Run: headless pygame with SDL's dummy video driver; simulated clock (each Clock.tick advances the game by its frame time, no real sleeping); random seed 0; keys injected as events and as key.get_pressed() state; mouse plan: one left click at the window centre at the start of phase 2, then a move to the lower-right quarter at the start of phase 3.
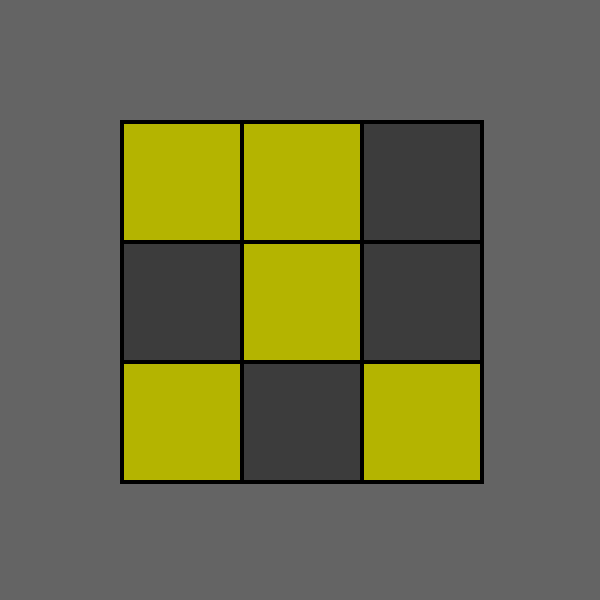
Frame 1 of 4 · flips 1–60 · no input
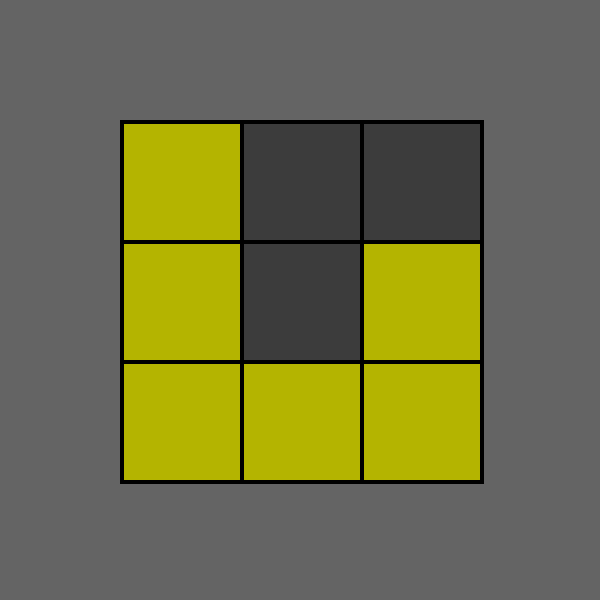
Frame 2 of 4 · flips 61–180 · clicked the window centre · tapped SPACE, RETURN · held RIGHT (→), D
Frame 3 of 4 · flips 181–300 · moved the mouse to the lower-right quarter · held DOWN (↓), S · screen unchanged from frame 2, image omitted
Frame 4 of 4 · flips 301–420 · held LEFT (←), A, UP (↑), W · screen unchanged from frame 3, image omitted

The pygame program that drew these frames:

import pygame
import random

WIDTH, HEIGHT = 600, 600
SIDES = [[0, 1], [0, -1], [1, 0], [-1, 0]]

class View:
    def __init__(self, model, win):
        self.model = model
        self.win = win

    def draw(self):
        self.win.fill((100, 100, 100))

        for i in range(3):
            for j in range(3):
                pygame.draw.rect(self.win, (0, 0, 0), (120+i*120, 120+j*120, 124, 124), 4)
                if self.model.lights[j][i] == 0:
                    pygame.draw.rect(self.win, (60, 60, 60), (124+i*120, 124+j*120, 116, 116))
                if self.model.lights[j][i] == 1:
                    pygame.draw.rect(self.win, (180, 180, 0), (124+i*120, 124+j*120, 116, 116))

        if self.model.won:
            print('you winnnnn')

    def get_text_widget_and_center(self, rgb, c_x, c_y, font, text):
        widget = font.render(text, True, rgb)
        rect = widget.get_rect()
        rect.center = (c_x, c_y)
        self.win.blit(widget, rect)

class Model:
    def __init__(self):
        self.run = True
        self.lights = [[random.randint(0, 1) for _ in range(10)] for _ in range(10)]
        self.won = False

    def get_mouse_pos(self, x, y):
        if 120 < x < 480 and 120 < y < 480 and not self.won:
            xpos = x // 120 - 1
            ypos = y // 120 - 1

            if self.lights[ypos][xpos] == 0:
                self.lights[ypos][xpos] = 1
            else:
                self.lights[ypos][xpos] = 0

            for i in range(4):
                try:
                    if self.lights[ypos + SIDES[i][1]][xpos + SIDES[i][0]] == 0:
                        self.lights[ypos + SIDES[i][1]][xpos + SIDES[i][0]] = 1
                    else:
                        self.lights[ypos+ SIDES[i][1]][xpos + SIDES[i][0]] = 0

                except IndexError:
                    continue

        self.won = self.check_for_win()

    def check_for_win(self):
        for i in range(3):
            for j in range(3):
                if self.lights[j][i] != 1:
                    return False
        return True

class Controller:
    def __init__(self):
        self.win = pygame.display.set_mode((WIDTH, HEIGHT))
        self.model = Model()
        self.view = View(self.model, self.win)

        pygame.display.set_caption('Lightbulb')

    def run(self):
        clock = pygame.time.Clock()

        while self.model.run:
            clock.tick(60)

            for event in pygame.event.get():
                if event.type == pygame.QUIT:
                    self.model.run = False
                elif event.type == pygame.MOUSEBUTTONDOWN:
                    if event.button == 1:
                        x, y = pygame.mouse.get_pos()
                        self.model.get_mouse_pos(x, y)

            self.view.draw()

            pygame.display.update()

        pygame.quit()


if __name__ == '__main__':
    c = Controller()
    c.run()
